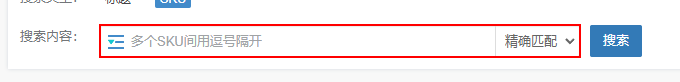
Task: 本流程：1.无产品1688链接抓取；2.无中文标题/短描述抓取。
Workflow: 子流2

Step 1: type [outputsku] into the text box

Step 2: click on the button (no picture)

Step 3: click on the link '编辑' (no picture)

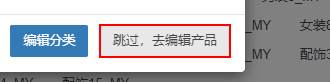
Step 4: click on the button '跳过，去编辑产品'
